2-way image classification set "real" from GitHub (MarkusLN/EITL05); label vocabulary: cigarettes, not cigarettes.

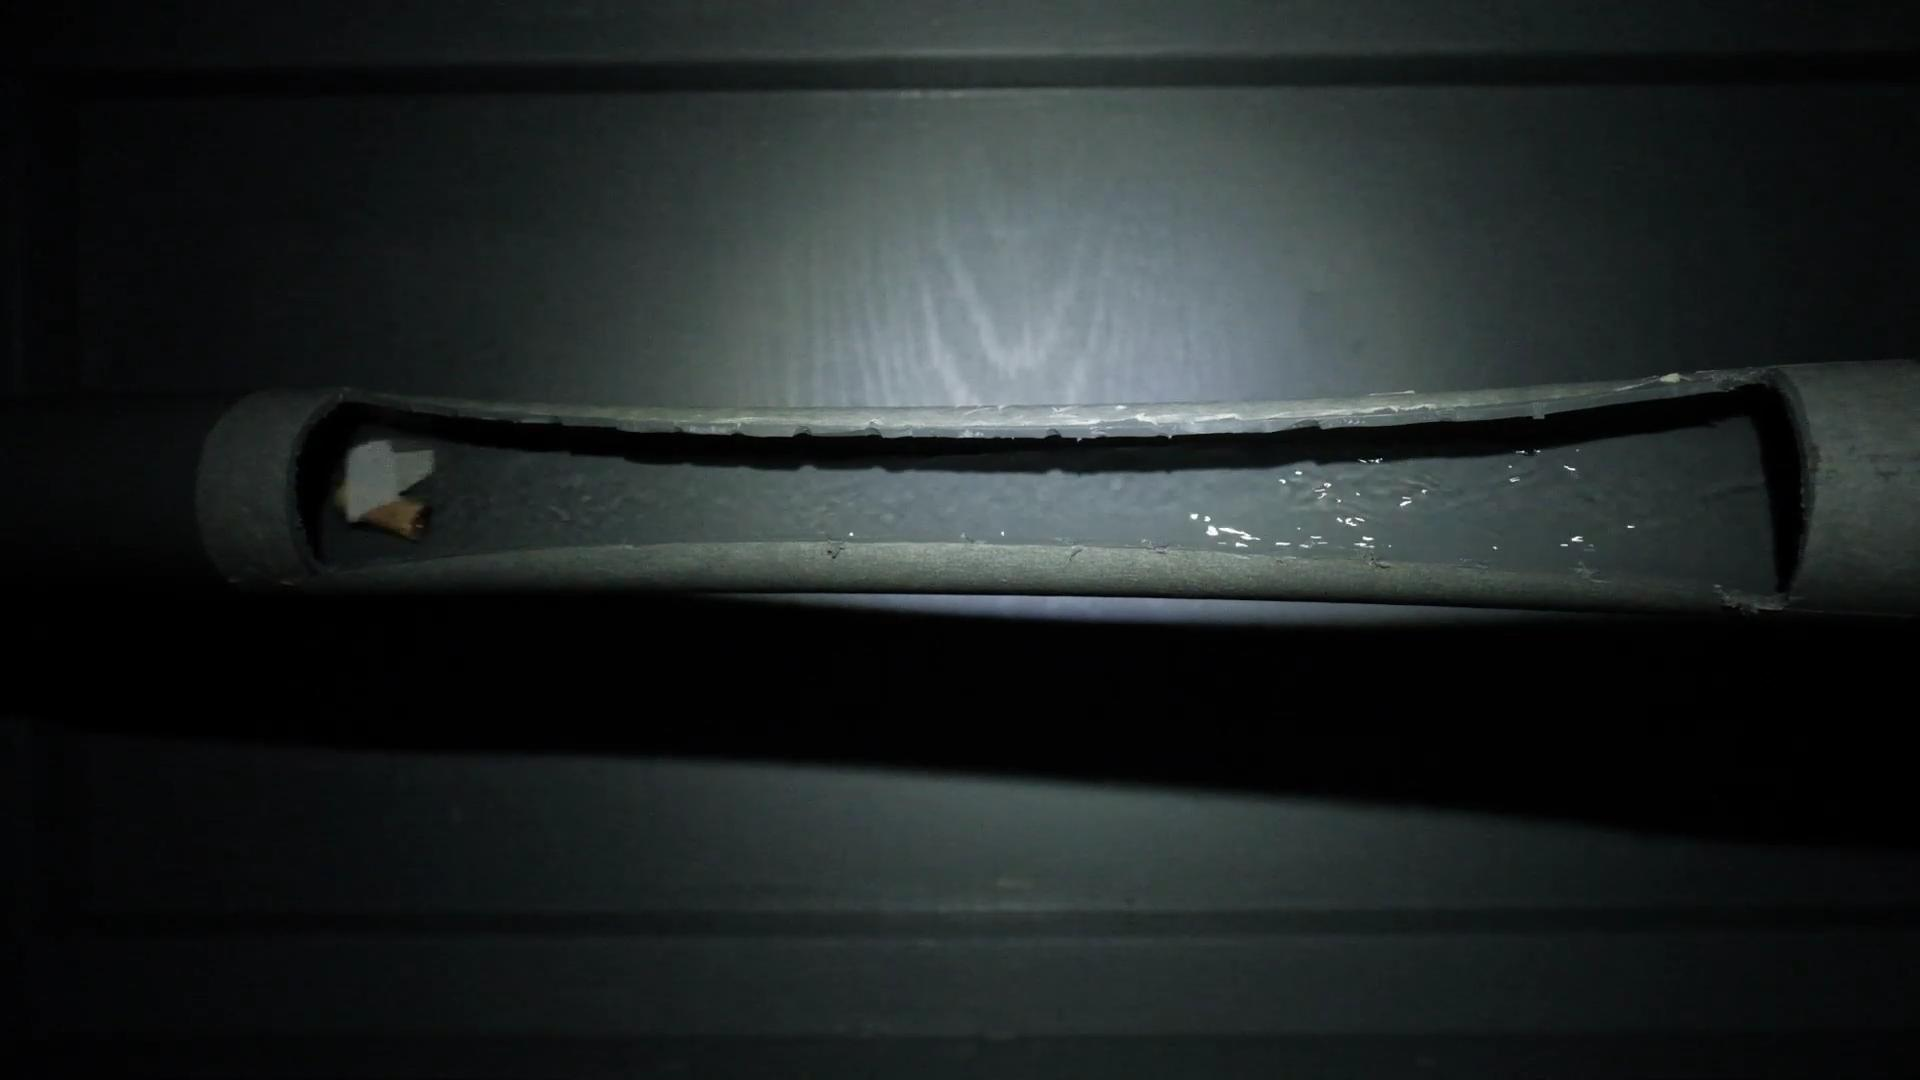
Label: cigarettes

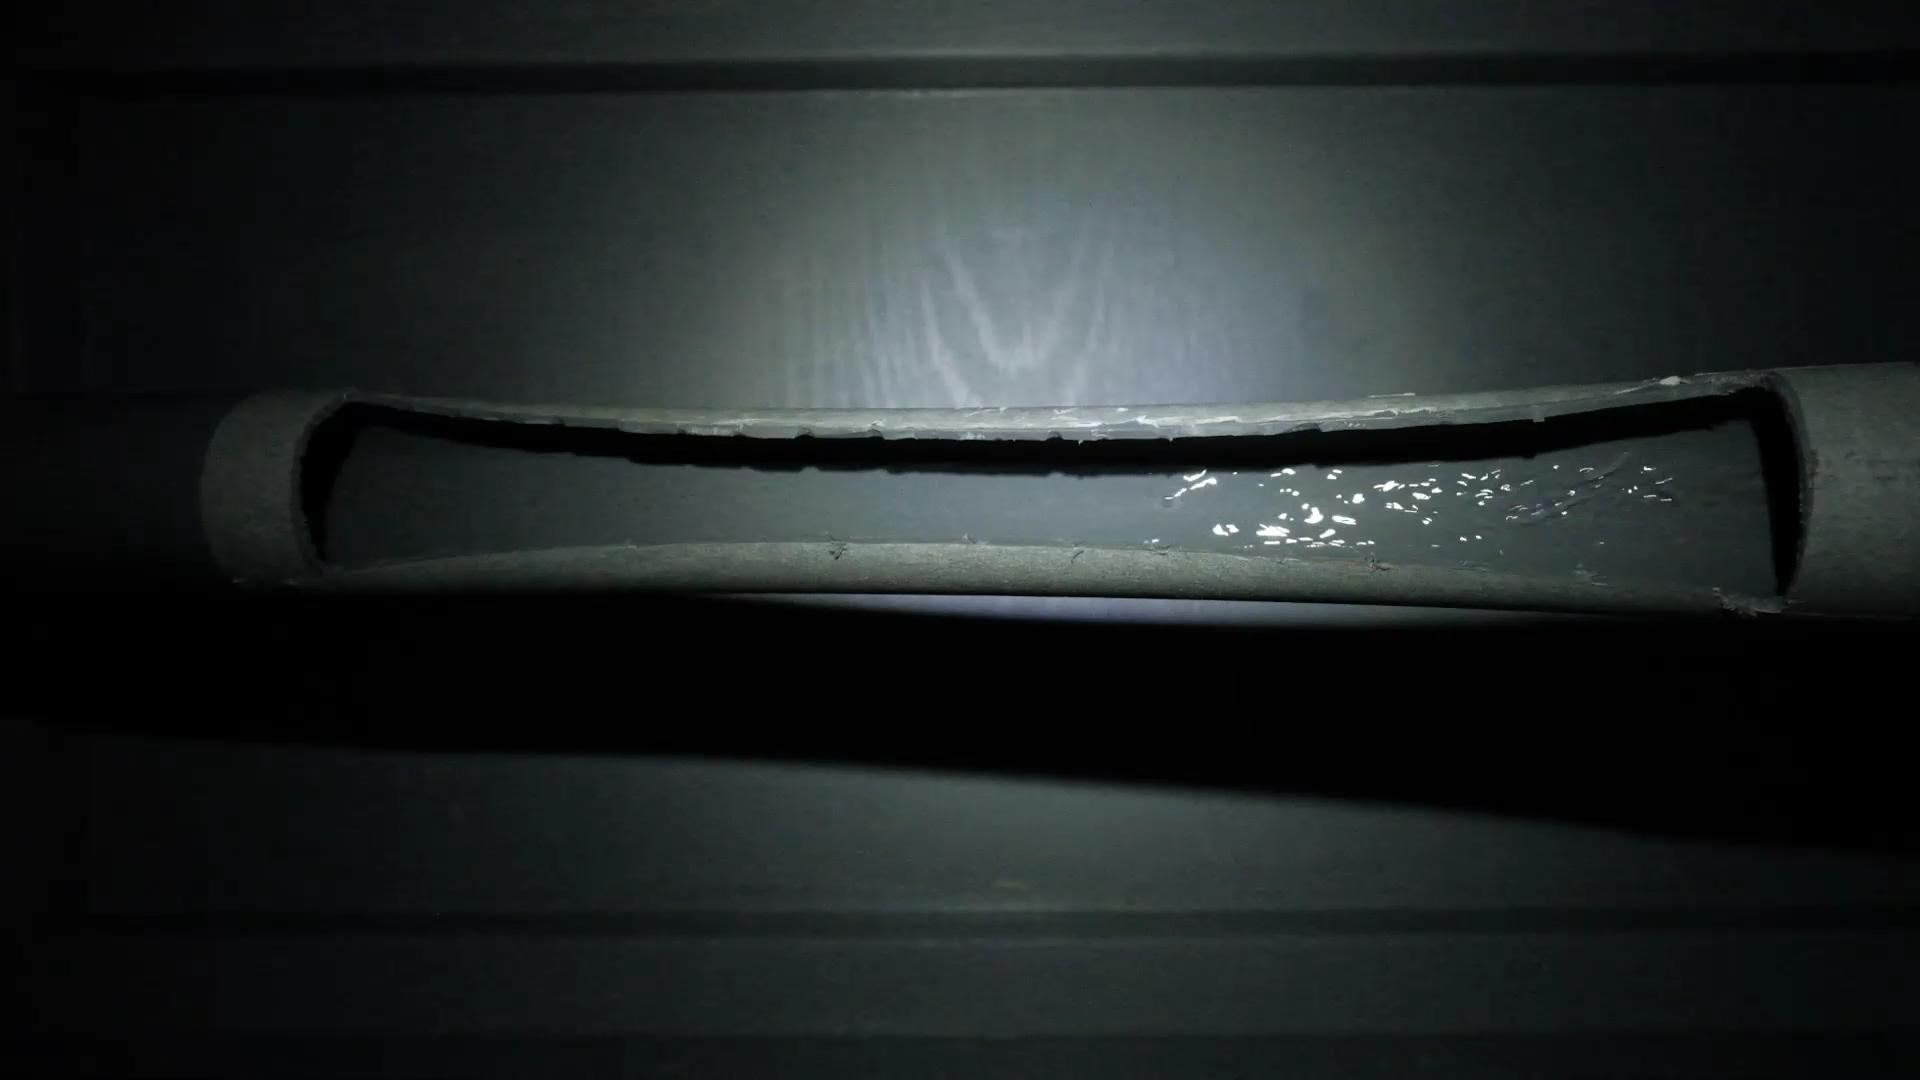
Label: not cigarettes

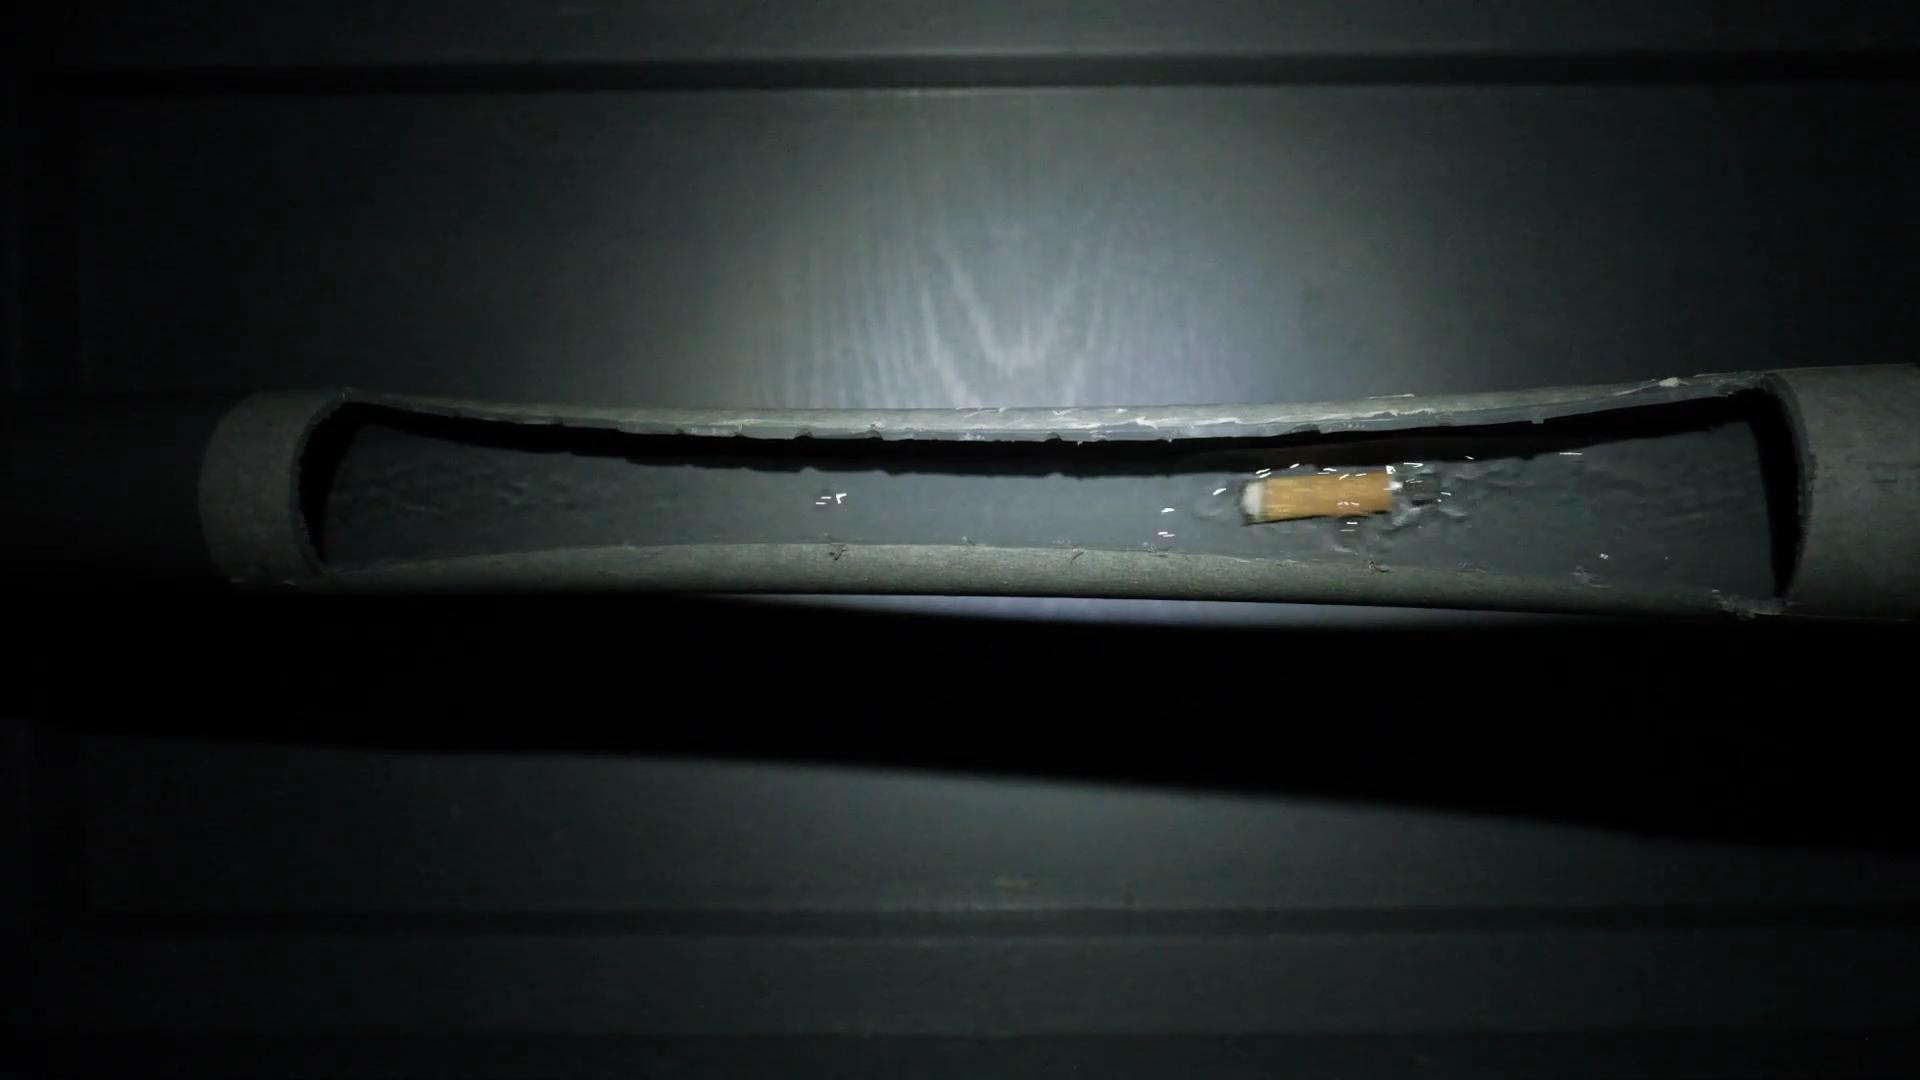
Label: cigarettes

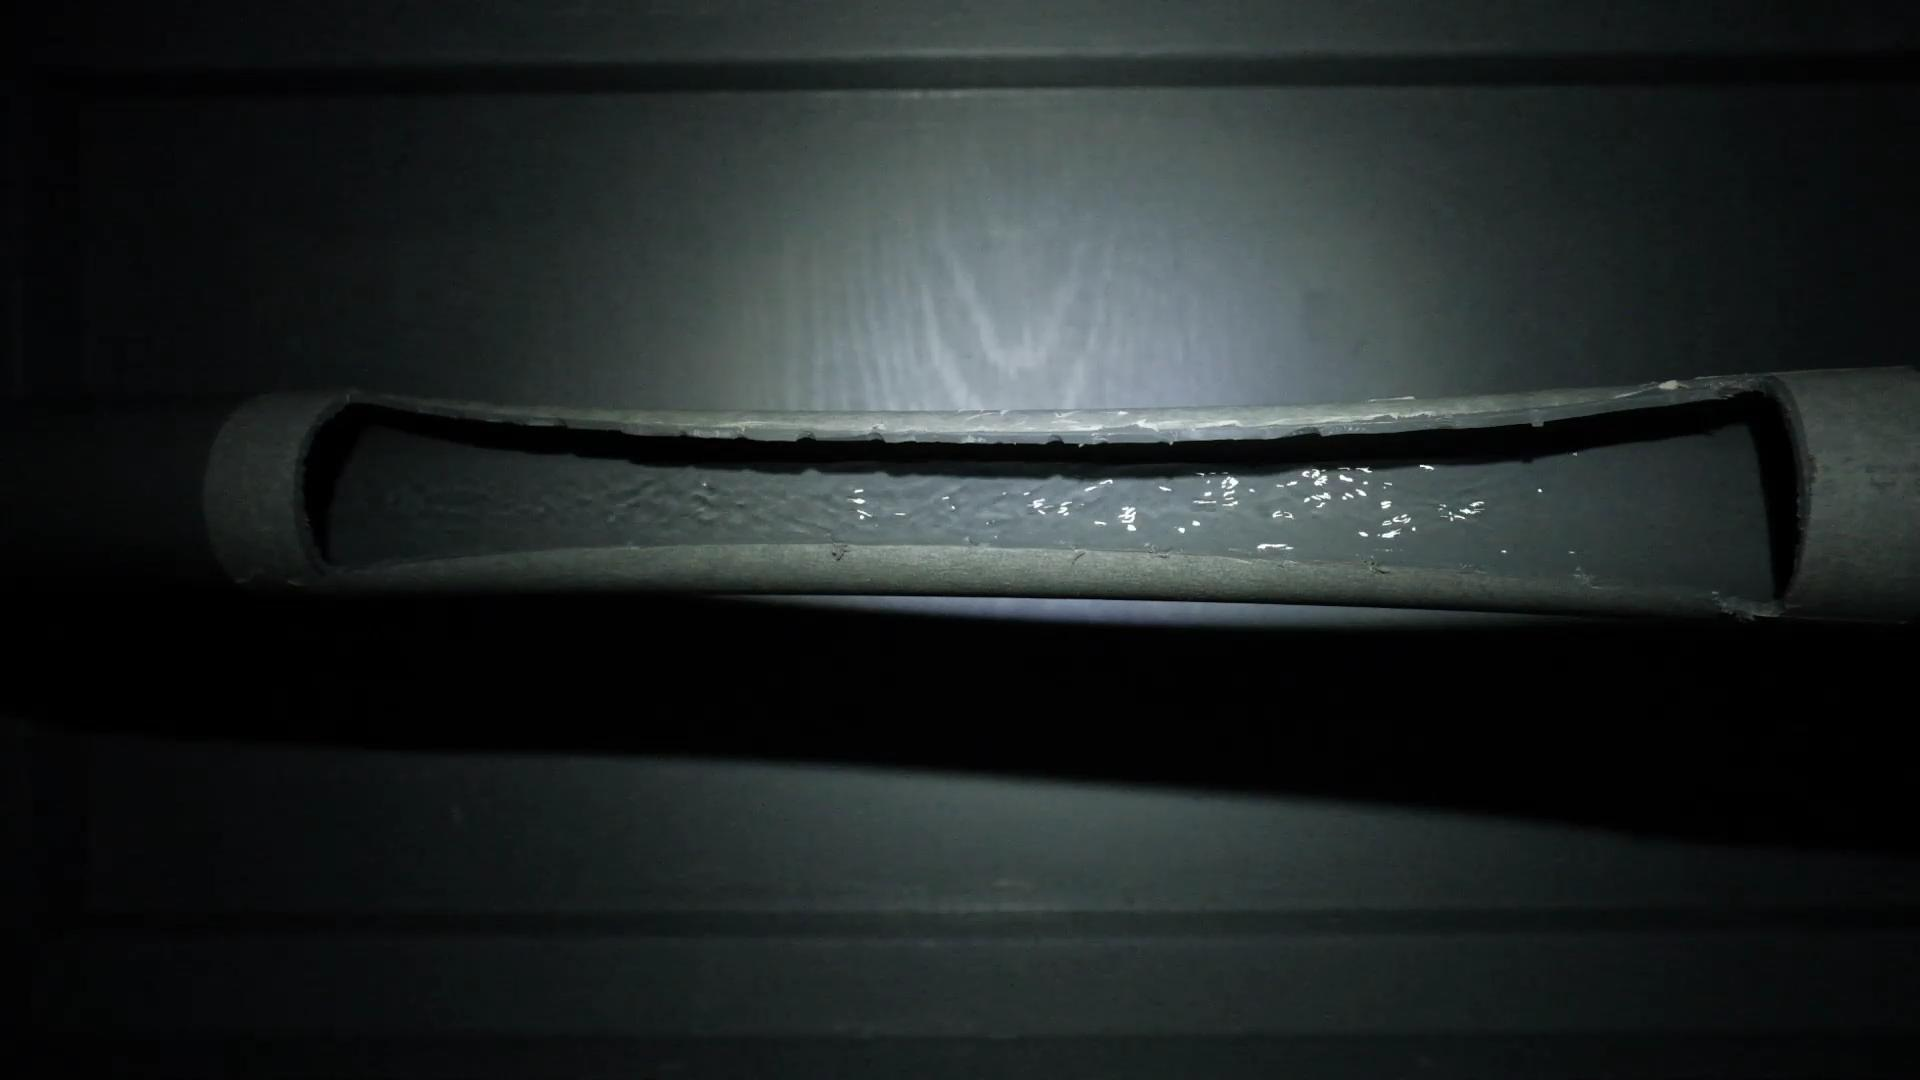
Label: not cigarettes

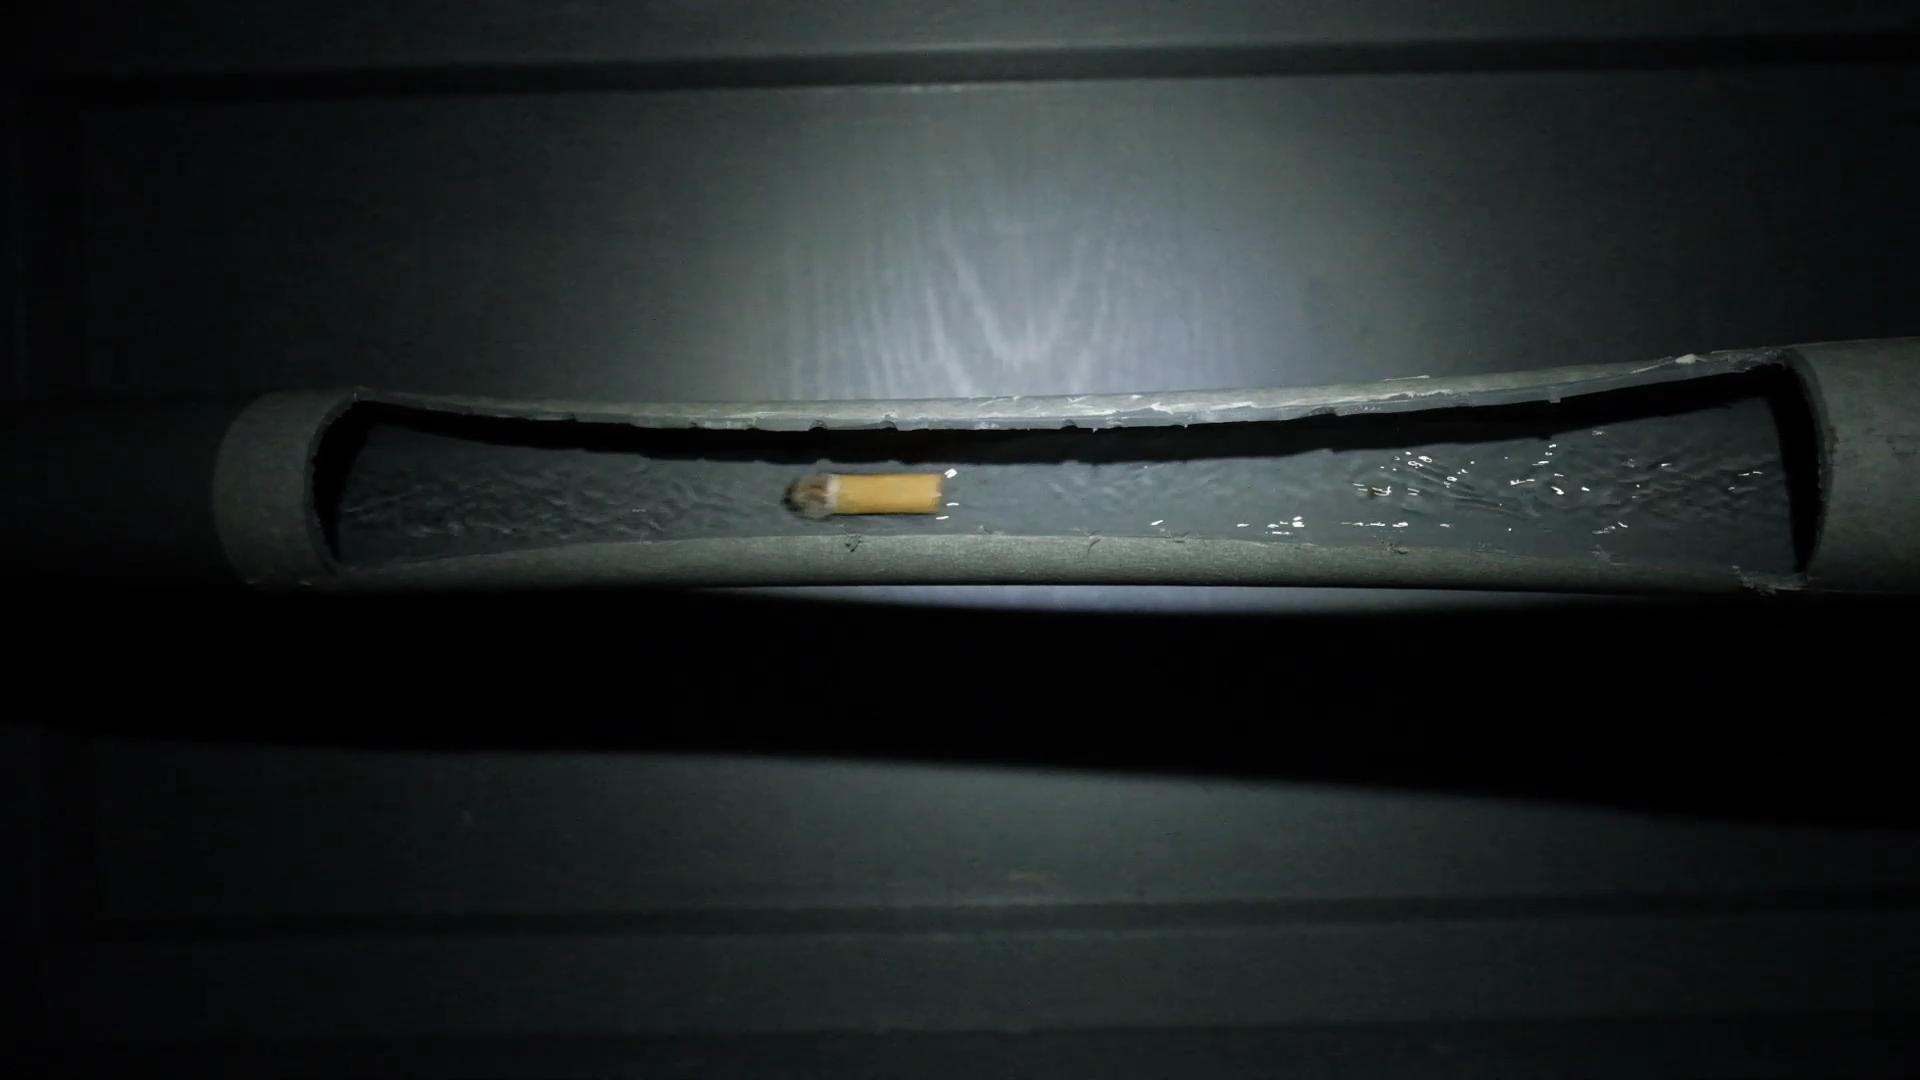
Label: cigarettes

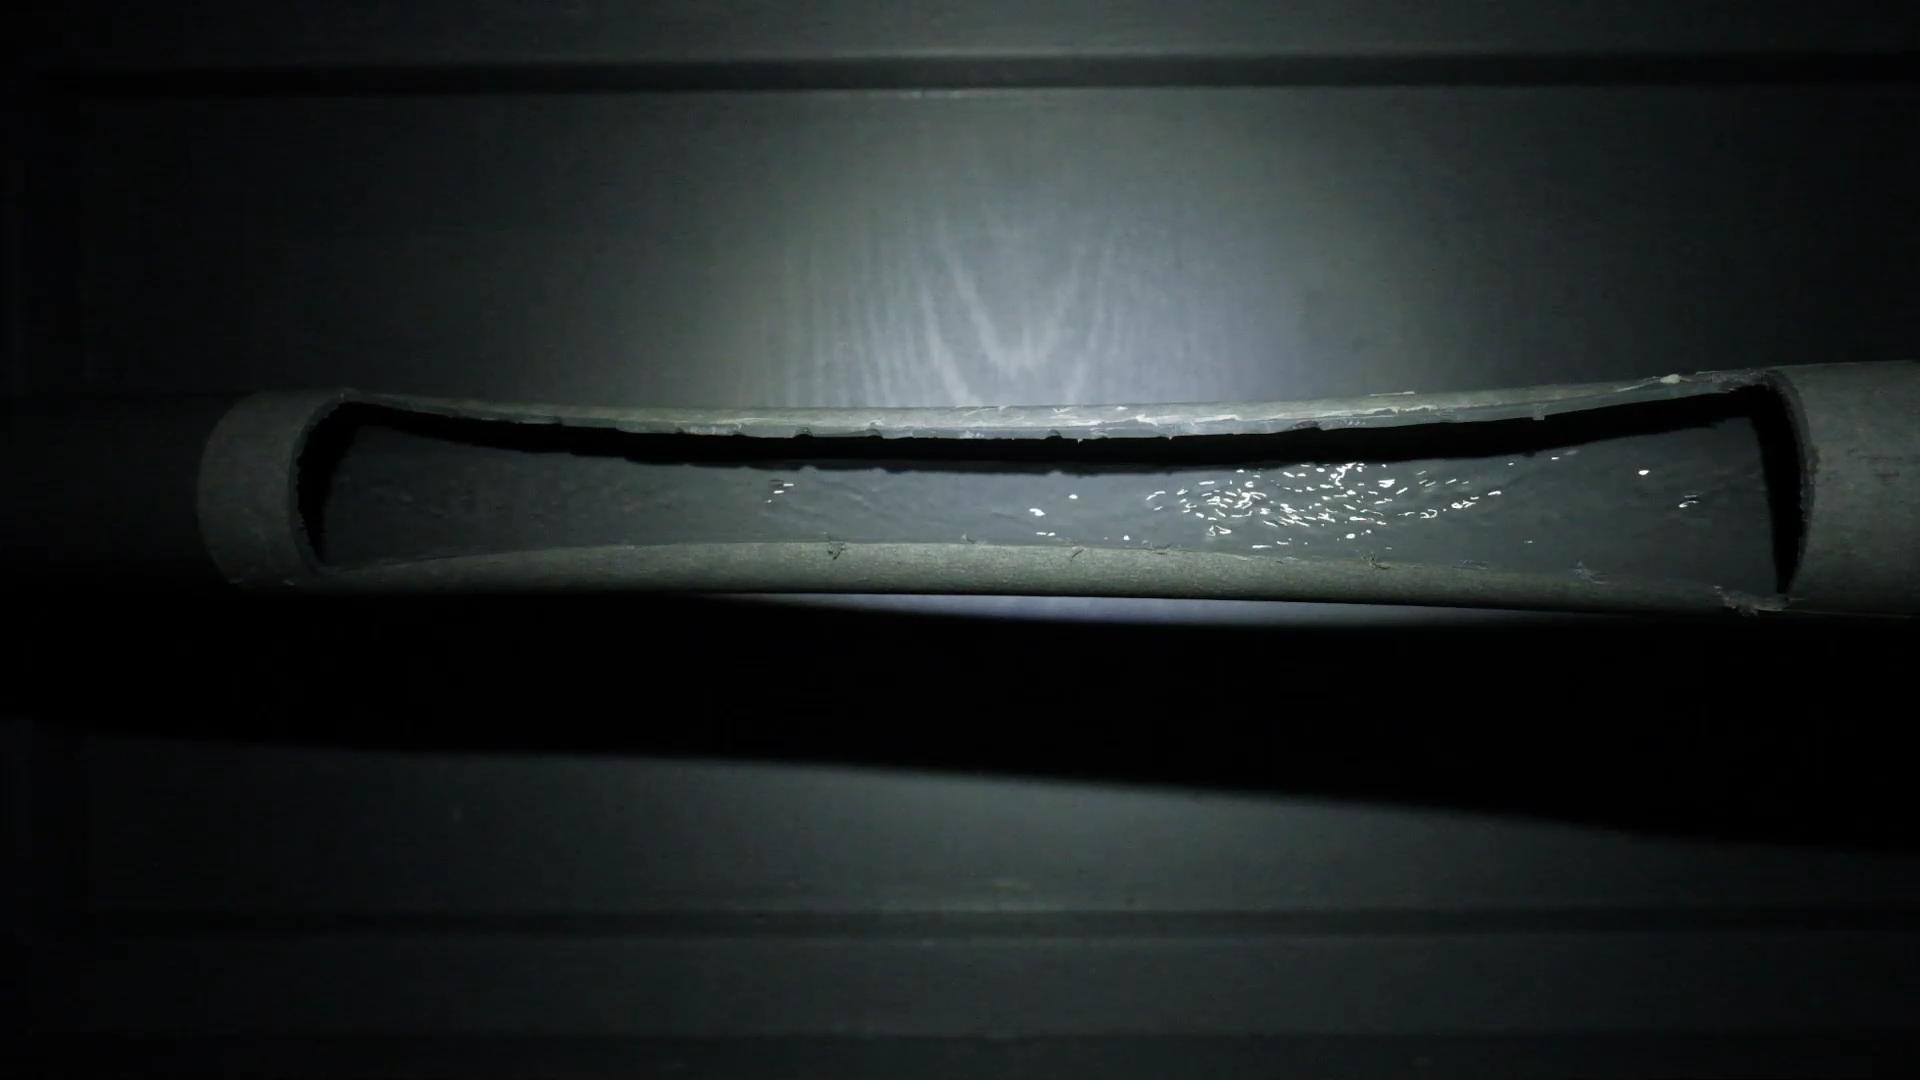
Label: not cigarettes
